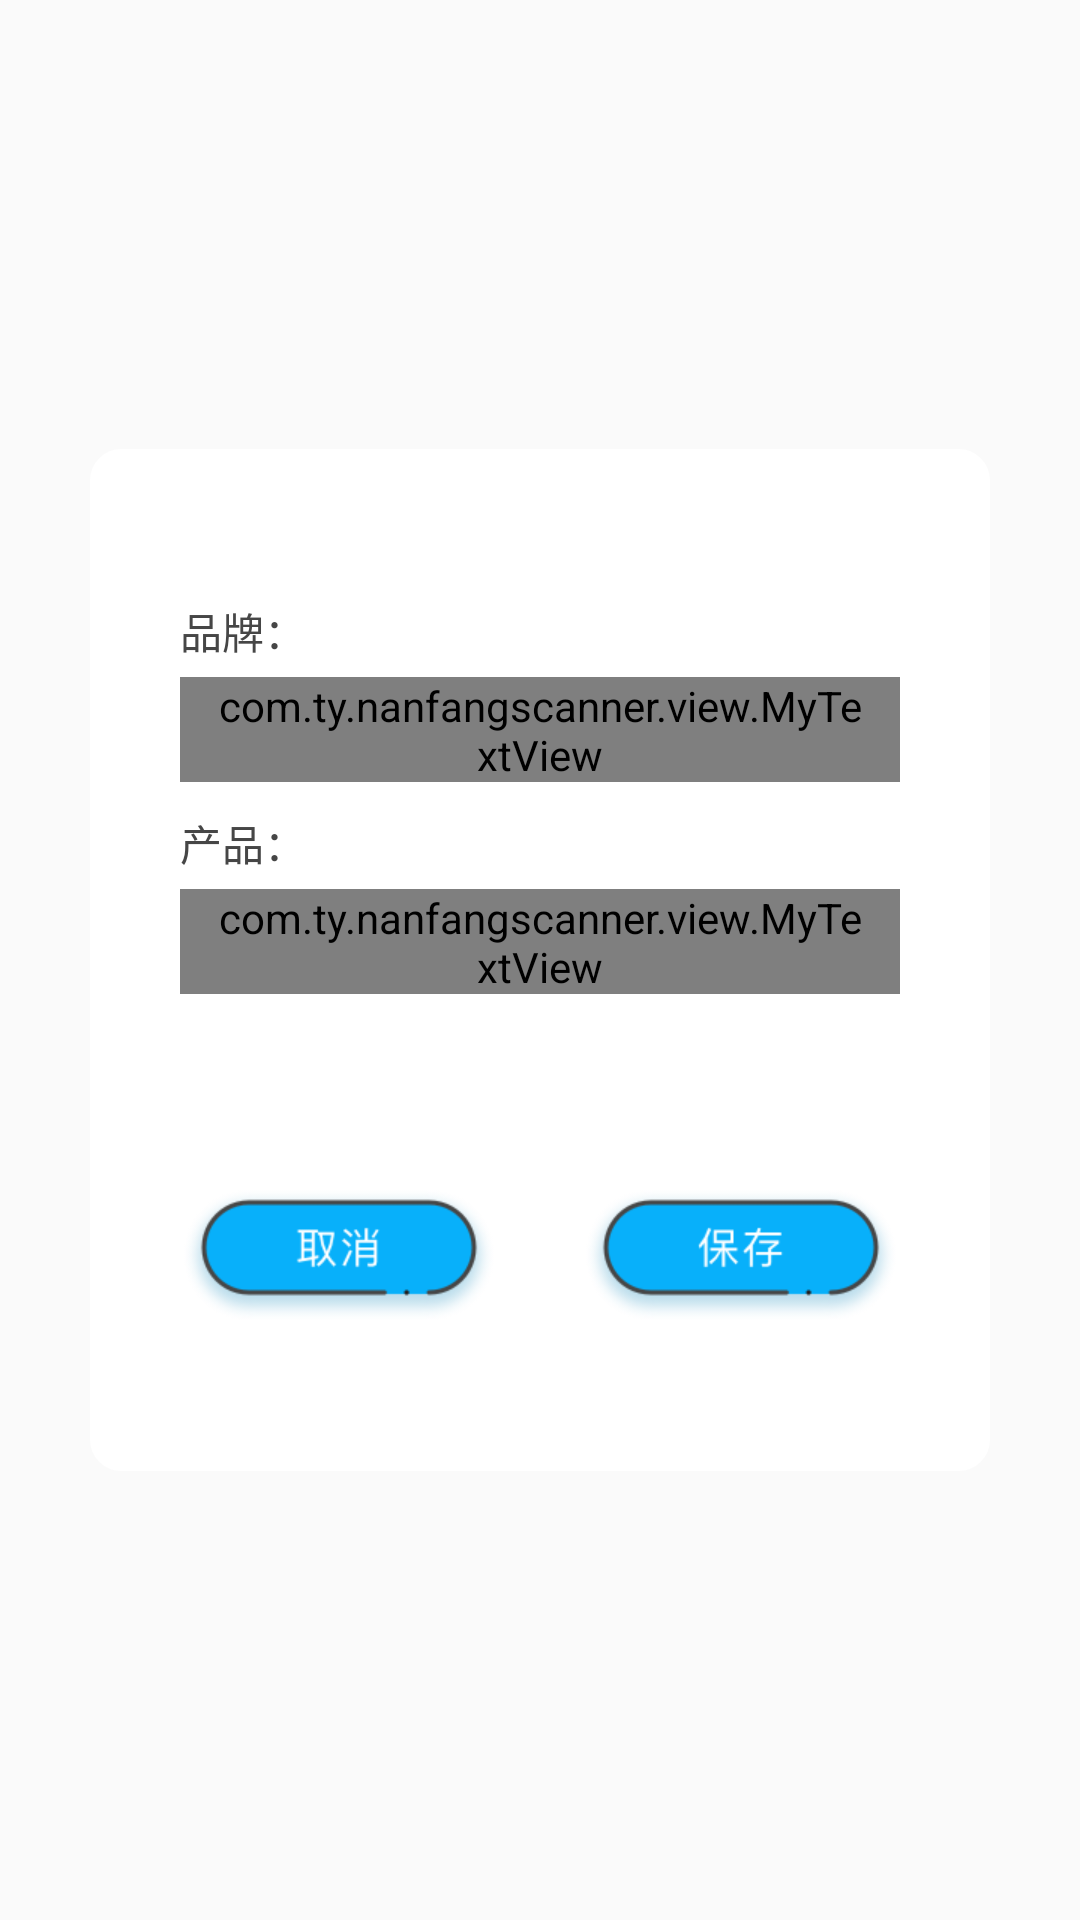

Produce the Android XML layout that renders to this screen, including the resource entries it uses.
<!-- AndroidManifest.xml: application theme AppTheme -->
<!-- res/layout/dialog_my_choose.xml -->
<?xml version="1.0" encoding="utf-8"?>
<LinearLayout xmlns:android="http://schemas.android.com/apk/res/android"
    android:id="@+id/dialog_my"
    android:layout_width="match_parent"
    android:layout_height="match_parent"
    android:gravity="center"
    android:orientation="horizontal">

    <LinearLayout
        android:layout_width="@dimen/space_300"
        android:layout_height="wrap_content"
        android:layout_gravity="center"
        android:background="@drawable/shape_bg_radius"
        android:orientation="vertical">

        <LinearLayout
            android:layout_width="match_parent"
            android:layout_height="0dp"
            android:layout_weight="1"
            android:orientation="vertical"
            android:visibility="visible">

            <TextView
                android:id="@+id/tv_title"
                android:layout_width="wrap_content"
                android:layout_height="wrap_content"
                android:layout_gravity="center"
                android:gravity="center"
                android:paddingLeft="@dimen/space_15"
                android:paddingRight="@dimen/space_15"
                android:paddingTop="@dimen/space_30"
                android:textColor="@color/gray_33"
                android:textSize="@dimen/text_15"
                android:textStyle="bold"
                android:visibility="visible" />

            <TextView
                android:layout_width="wrap_content"
                android:layout_height="wrap_content"
                android:layout_marginLeft="@dimen/space_30"
                android:text="品牌："
                android:textColor="@color/gray_46"
                android:textSize="@dimen/text_14" />

            <com.ty.nanfangscanner.view.MyTextView
                android:id="@+id/tv_brand"
                android:layout_width="match_parent"
                android:layout_height="@dimen/space_35"
                android:layout_marginLeft="@dimen/space_30"
                android:layout_marginRight="@dimen/space_30"
                android:layout_marginTop="@dimen/space_5"
                android:background="@drawable/gray_bg_conner"
                android:drawablePadding="@dimen/space_5"
                android:drawableRight="@mipmap/icon_up_down"
                android:gravity="center_vertical"
                android:hint="选择品牌"
                android:paddingLeft="@dimen/space_10"
                android:paddingRight="@dimen/space_10"
                android:singleLine="true"
                android:textColor="@color/gray_33"
                android:textColorHint="@color/gray_99"
                android:textSize="@dimen/text_13" />

            <TextView
                android:layout_width="wrap_content"
                android:layout_height="wrap_content"
                android:layout_marginLeft="@dimen/space_30"
                android:layout_marginTop="@dimen/space_10"
                android:text="产品："
                android:textColor="@color/gray_46"
                android:textSize="@dimen/text_14" />

            <com.ty.nanfangscanner.view.MyTextView
                android:id="@+id/tv_product"
                android:layout_width="match_parent"
                android:layout_height="@dimen/space_35"
                android:layout_marginBottom="@dimen/space_30"
                android:layout_marginLeft="@dimen/space_30"
                android:layout_marginRight="@dimen/space_30"
                android:layout_marginTop="@dimen/space_5"
                android:background="@drawable/gray_bg_conner"
                android:drawablePadding="@dimen/space_5"
                android:drawableRight="@mipmap/icon_up_down"
                android:gravity="center_vertical"
                android:hint="选择产品"
                android:paddingLeft="@dimen/space_10"
                android:paddingRight="@dimen/space_10"
                android:singleLine="true"
                android:textColor="@color/gray_33"
                android:textColorHint="@color/gray_99"
                android:textSize="@dimen/text_13" />

        </LinearLayout>

        <LinearLayout
            android:layout_width="match_parent"
            android:layout_height="wrap_content"
            android:layout_gravity="bottom"
            android:layout_marginBottom="@dimen/space_50"
            android:layout_marginLeft="@dimen/space_30"
            android:layout_marginRight="@dimen/space_30"
            android:layout_marginTop="@dimen/space_30"
            android:gravity="center"
            android:orientation="horizontal">

            <ImageView
                android:id="@+id/iv_cancel"
                android:layout_width="wrap_content"
                android:layout_height="wrap_content"
                android:paddingTop="@dimen/space_5"
                android:src="@mipmap/ic_cancel" />

            <ImageView
                android:id="@+id/iv_save"
                android:layout_width="wrap_content"
                android:layout_height="wrap_content"
                android:layout_marginLeft="@dimen/space_30"
                android:paddingTop="@dimen/space_5"
                android:src="@mipmap/ic_save" />
        </LinearLayout>

    </LinearLayout>
</LinearLayout>
<!-- resources referenced by this layout -->
<resources>
  <color name="gray_33">#333333</color>
  <color name="gray_46">#464646</color>
  <color name="gray_99">#999999</color>
  <dimen name="space_10">10dp</dimen>
  <dimen name="space_15">15dp</dimen>
  <dimen name="space_30">30dp</dimen>
  <dimen name="space_300">300dp</dimen>
  <dimen name="space_35">35dp</dimen>
  <dimen name="space_5">5dp</dimen>
  <dimen name="space_50">50dp</dimen>
  <dimen name="text_13">13sp</dimen>
  <dimen name="text_14">14dp</dimen>
  <dimen name="text_15">15sp</dimen>
  <!-- drawable gray_bg_conner (drawable) -->
  <shape xmlns:android="http://schemas.android.com/apk/res/android">
  
      <stroke
          android:width="1px"
          android:color="#e0e0e0" />
      <corners
          android:radius="3px" />
  
  </shape>
  <!-- drawable shape_bg_radius (drawable) -->
  <?xml version="1.0" encoding="utf-8"?>
  <shape xmlns:android="http://schemas.android.com/apk/res/android"
      android:shape="rectangle">
      <stroke
          android:width="1dp"
          android:color="@color/white" />
  
      <solid android:color="@color/white"/>
  
  
      <corners android:radius="@dimen/space_10"/>
  
  </shape>
  <!-- mipmap ic_cancel: png bitmap (mipmap-xhdpi, 11727 bytes) -->
  <!-- mipmap ic_save: png bitmap (mipmap-xhdpi, 11295 bytes) -->
  <!-- mipmap icon_up_down: png bitmap (mipmap-xhdpi, 499 bytes) -->
  <style name="AppTheme" parent="Theme.AppCompat.Light.NoActionBar">
          
          <item name="colorPrimary">@color/colorPrimary</item>
          <item name="colorPrimaryDark">@color/colorPrimaryDark</item>
          <item name="colorAccent">@color/colorAccent</item>
      </style>
  <color name="colorPrimary">#08b0fa</color>
  <color name="colorPrimaryDark">#08b0fa</color>
  <color name="colorAccent">#FF4081</color>
  <!-- not gathered from this repository: default colours our renderer supplied (Android Studio template values) -->
  <color name="white">#FFFFFFFF</color>
</resources>
